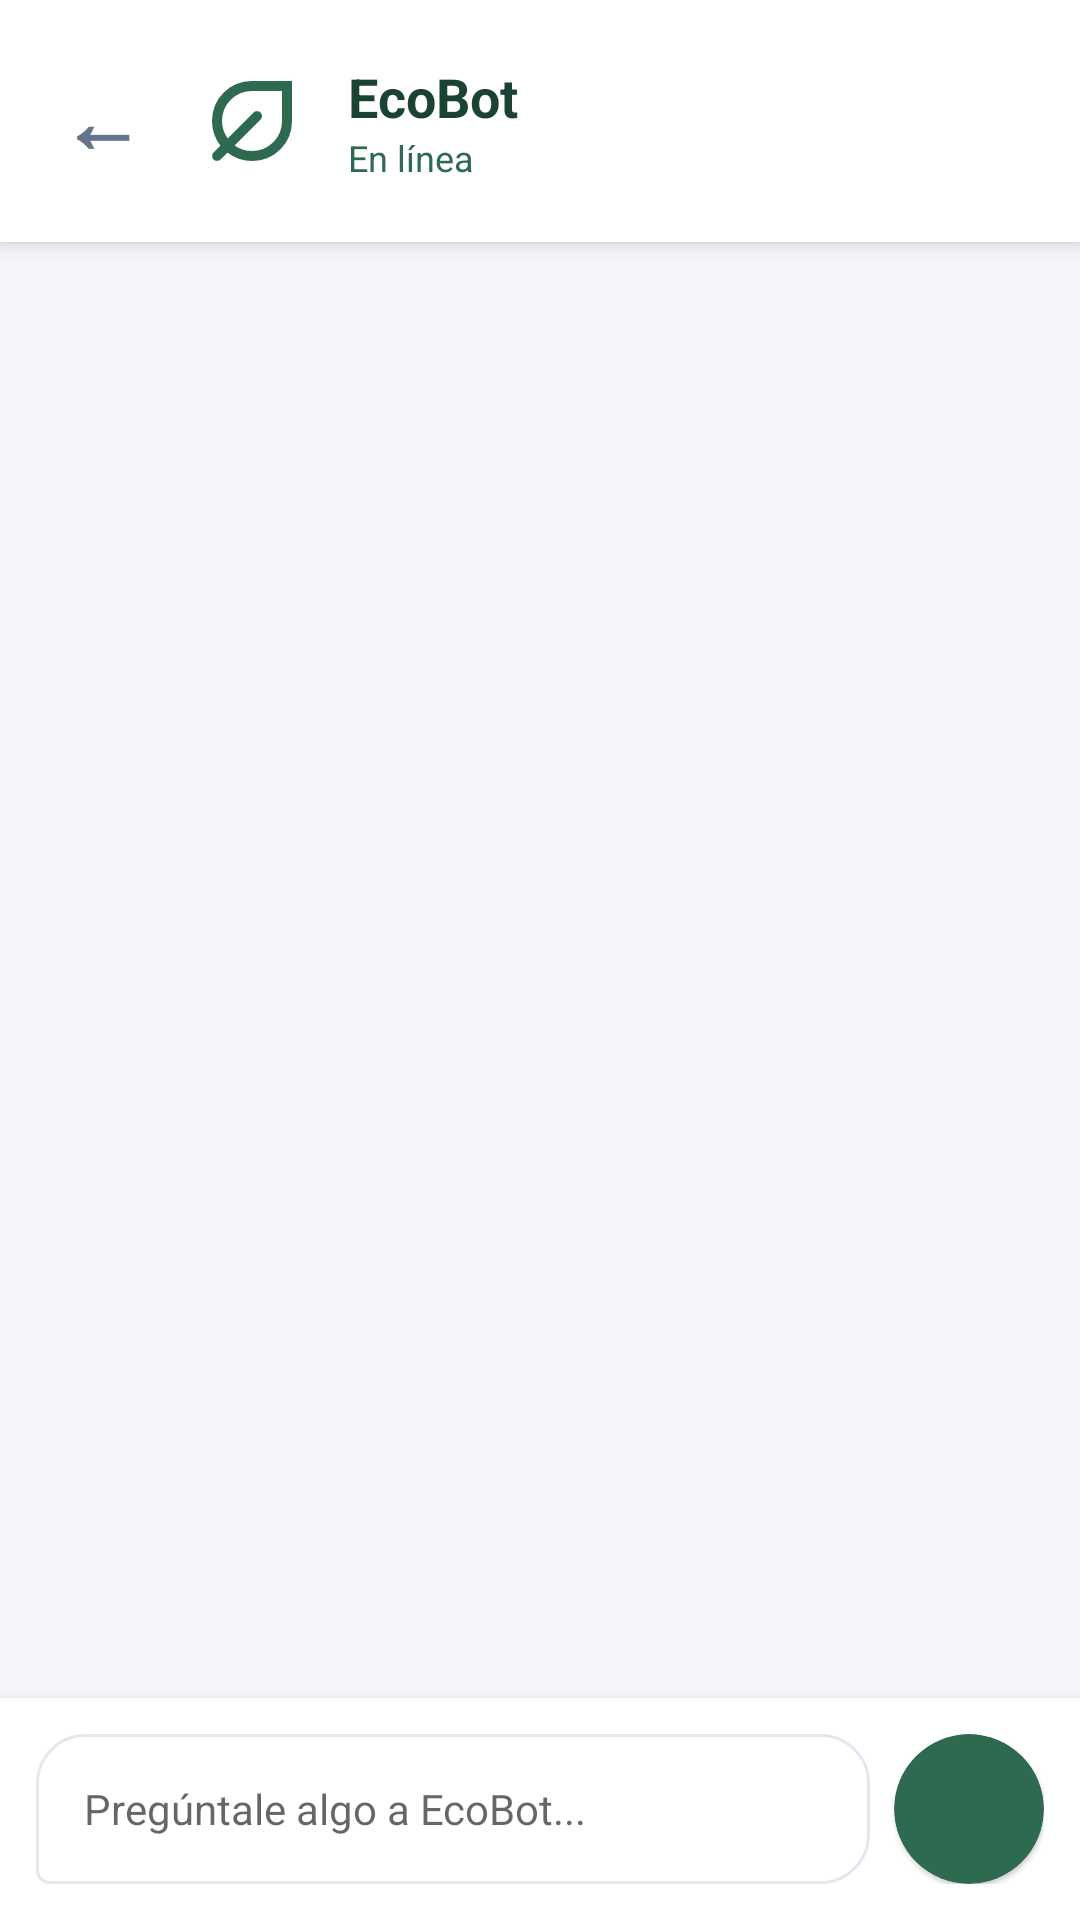

Write the Android layout XML for this screen, with the resource values it uses.
<!-- AndroidManifest.xml: application theme Theme.Ecoresiduos -->
<!-- res/layout/activity_user_ecobot.xml -->
<?xml version="1.0" encoding="utf-8"?>
<androidx.constraintlayout.widget.ConstraintLayout
    xmlns:android="http://schemas.android.com/apk/res/android"
    xmlns:app="http://schemas.android.com/apk/res-auto"
    android:layout_width="match_parent"
    android:layout_height="match_parent"
    android:background="@color/bg_light"
    android:fitsSystemWindows="true"> <LinearLayout
    android:id="@+id/topBarBot"
    android:layout_width="match_parent"
    android:layout_height="wrap_content"
    android:background="@color/white"
    android:orientation="horizontal"
    android:padding="20dp"
    android:gravity="center_vertical"
    app:layout_constraintTop_toTopOf="parent"
    android:elevation="4dp">

    <TextView
        android:id="@+id/btnBackBot"
        android:layout_width="wrap_content"
        android:layout_height="wrap_content"
        android:text="←"
        android:textSize="28sp"
        android:textColor="@color/text_sub"
        android:textStyle="bold"
        android:paddingEnd="16dp"
        android:clickable="true"
        android:focusable="true"/>

    <ImageView
        android:layout_width="40dp"
        android:layout_height="40dp"
        android:src="@drawable/ic_eco_logo"
        app:tint="@color/green_primary"/>

    <LinearLayout
        android:layout_width="wrap_content"
        android:layout_height="wrap_content"
        android:orientation="vertical"
        android:layout_marginStart="12dp">
        <TextView
            android:layout_width="wrap_content"
            android:layout_height="wrap_content"
            android:text="EcoBot"
            android:textColor="@color/text_dark"
            android:textSize="18sp"
            android:textStyle="bold" />
        <TextView
            android:layout_width="wrap_content"
            android:layout_height="wrap_content"
            android:text="En línea"
            android:textColor="@color/green_primary"
            android:textSize="12sp" />
    </LinearLayout>
</LinearLayout>

    <ScrollView
        android:id="@+id/scrollChat"
        android:layout_width="match_parent"
        android:layout_height="0dp"
        android:padding="16dp"
        android:clipToPadding="false"
        app:layout_constraintTop_toBottomOf="@id/topBarBot"
        app:layout_constraintBottom_toTopOf="@id/bottomBarChat">

        <LinearLayout
            android:id="@+id/chatContainer"
            android:layout_width="match_parent"
            android:layout_height="wrap_content"
            android:orientation="vertical">
        </LinearLayout>
    </ScrollView>

    <LinearLayout
        android:id="@+id/bottomBarChat"
        android:layout_width="match_parent"
        android:layout_height="wrap_content"
        android:background="@color/white"
        android:orientation="horizontal"
        android:padding="12dp"
        android:gravity="center_vertical"
        app:layout_constraintBottom_toBottomOf="parent"
        android:elevation="8dp">

        <EditText
            android:id="@+id/etMensajeBot"
            android:layout_width="0dp"
            android:layout_weight="1"
            android:layout_height="50dp"
            android:background="@drawable/bot_bubble_bg"
            android:hint="Pregúntale algo a EcoBot..."
            android:paddingHorizontal="16dp"
            android:textColor="@color/text_dark"
            android:textSize="14sp"/>

        <com.google.android.material.card.MaterialCardView
            android:id="@+id/btnEnviarBot"
            android:layout_width="50dp"
            android:layout_height="50dp"
            android:layout_marginStart="8dp"
            app:cardBackgroundColor="@color/green_primary"
            app:cardCornerRadius="25dp"
            app:strokeWidth="0dp">

            <ImageView
                android:layout_width="match_parent"
                android:layout_height="match_parent"
                android:padding="14dp"
                android:src="@drawable/ic_send"
                app:tint="@color/white"/>
        </com.google.android.material.card.MaterialCardView>
    </LinearLayout>

</androidx.constraintlayout.widget.ConstraintLayout>
<!-- resources referenced by this layout -->
<resources>
  <color name="bg_light">#F4F6F9</color>
  <color name="green_primary">#2D6A4F</color>
  <color name="text_dark">#1B4332</color>
  <color name="text_sub">#64748B</color>
  <color name="white">#FFFFFFFF</color>
  <!-- drawable bot_bubble_bg (drawable) -->
  <?xml version="1.0" encoding="utf-8"?>
  <shape xmlns:android="http://schemas.android.com/apk/res/android">
      
      <solid android:color="@color/white" />
  
      
      <corners
          android:topLeftRadius="16dp"
          android:topRightRadius="16dp"
          android:bottomRightRadius="16dp"
          android:bottomLeftRadius="4dp" />
  
      
      <stroke
          android:width="1dp"
          android:color="#E2E8F0" />
  </shape>
  <!-- drawable ic_eco_logo (drawable) -->
  <vector xmlns:android="http://schemas.android.com/apk/res/android" android:height="24dp" android:tint="#44AC45" android:viewportHeight="960" android:viewportWidth="960" android:width="24dp">
        
      <path android:fillColor="@android:color/white" android:pathData="M480,800Q424,800 374.5,782.5Q325,765 284,733L228,788Q217,799 200,799Q183,799 172,788Q161,777 161,760Q161,743 172,732L227,677Q195,636 177.5,586Q160,536 160,480Q160,346 253,253Q346,160 480,160L800,160L800,480Q800,614 707,707Q614,800 480,800ZM480,720Q580,720 650,650Q720,580 720,480L720,240L480,240Q380,240 310,310Q240,380 240,480Q240,519 252,554.5Q264,590 285,619L492,412Q503,401 520,401Q537,401 548,412Q560,424 560,440.5Q560,457 548,469L341,676Q370,697 405.5,708.5Q441,720 480,720ZM480,480Q480,480 480,480Q480,480 480,480L480,480L480,480Q480,480 480,480Q480,480 480,480Q480,480 480,480Q480,480 480,480L480,480Q480,480 480,480Q480,480 480,480Q480,480 480,480Q480,480 480,480L480,480Q480,480 480,480Q480,480 480,480Z"/>
      
  </vector>
  <style name="Theme.Ecoresiduos" parent="Base.Theme.Ecoresiduos" />
  <style name="Base.Theme.Ecoresiduos" parent="Theme.MaterialComponents.Light.NoActionBar">
  
          
          <item name="android:statusBarColor">#051C12</item>
          <item name="android:windowLightStatusBar">false</item>
      </style>
</resources>
